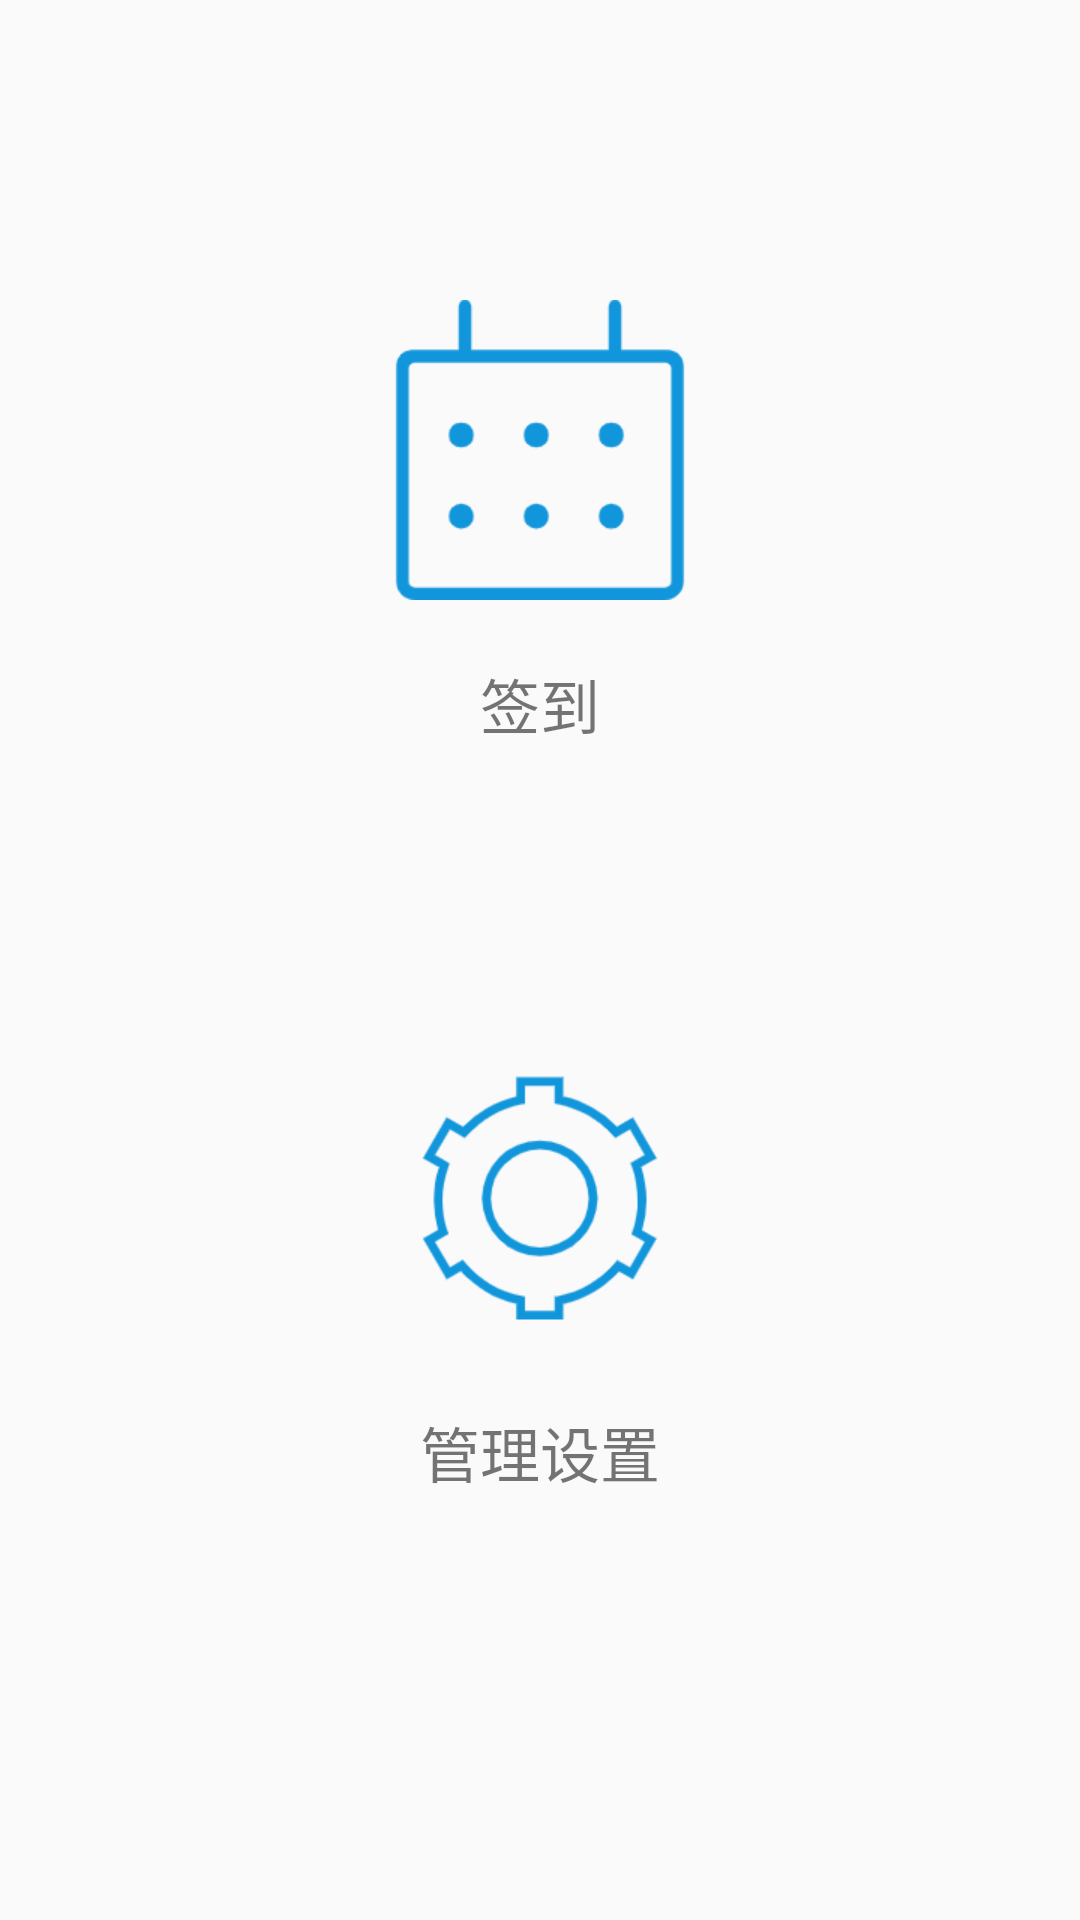

Android layout source for this screen:
<!-- AndroidManifest.xml: application theme AppTheme -->
<!-- res/layout/activity_main.xml -->
<?xml version="1.0" encoding="utf-8"?>
<LinearLayout
    xmlns:android="http://schemas.android.com/apk/res/android"
    xmlns:app="http://schemas.android.com/apk/res-auto"
    xmlns:tools="http://schemas.android.com/tools"
    android:layout_width="match_parent"
    android:orientation="vertical"
    android:layout_height="match_parent"
    tools:context=".MainActivity">

    <ImageView
        android:id="@+id/signin"
        android:layout_width="wrap_content"
        android:layout_height="wrap_content"
        android:layout_gravity="center"
        android:layout_marginTop="100dp"
        android:src="@mipmap/sign"/>
    <TextView
        android:layout_width="match_parent"
        android:layout_height="wrap_content"
        android:gravity="center"
        android:text="签到"
        android:layout_marginTop="20dp"
        android:textSize="20dp"/>
    <ImageView
        android:id="@+id/manage"
        android:layout_width="wrap_content"
        android:layout_height="wrap_content"
        android:layout_gravity="center"
        android:layout_marginTop="100dp"
        android:src="@mipmap/setting"/>
    <TextView
        android:layout_width="match_parent"
        android:layout_height="wrap_content"
        android:gravity="center"
        android:text="管理设置"
        android:layout_marginTop="20dp"
        android:textSize="20dp"/>

</LinearLayout>
<!-- resources referenced by this layout -->
<resources>
  <!-- mipmap setting: png bitmap (mipmap-xhdpi, 10474 bytes) -->
  <!-- mipmap sign: png bitmap (mipmap-xhdpi, 3547 bytes) -->
  <style name="AppTheme" parent="Theme.AppCompat.Light.DarkActionBar">
          
          
          
          <item name="colorPrimary">@color/color_blue</item>
          <item name="colorPrimaryDark">@color/color_blue</item>
          <item name="colorAccent">@color/colorAccent</item>
      </style>
  <color name="color_blue">#5CACEE</color>
  <color name="colorAccent">#D81B60</color>
</resources>
